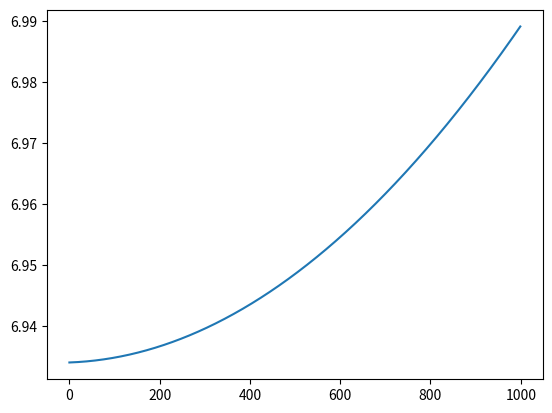

This chart was generated by the following Python code:
#!/usr/bin/env python2
# -*- coding: utf-8 -*-
"""
Created on Tue Aug  8 09:59:39 2017
[redacted]
Function:


"""

import matplotlib.pyplot as plt
import numpy as np

def M(L,x,xp):
    #x+=L*xp
    xp-=L*x
    return x,xp

def R(x,y):
    R2=x**2+xp**2
    R=np.sqrt(np.mean(R2))
    return R


meanX=[0,0]
emitT=6.
gammaT=8.
alphaT=-0.
betaT=(1.+alphaT**2)/gammaT

covX=np.array([[betaT,-alphaT],[-alphaT,gammaT]])*emitT

numPart=5000

x,xp=np.random.multivariate_normal(meanX,covX,numPart).T

arrayR=[]
L=1e-3
for _ in range(1000):
    x,xp=M(L,x,xp)
    rMean=R(x,xp)
    arrayR.append(rMean)
    
plt.figure(1)
plt.plot(arrayR)

plt.show()